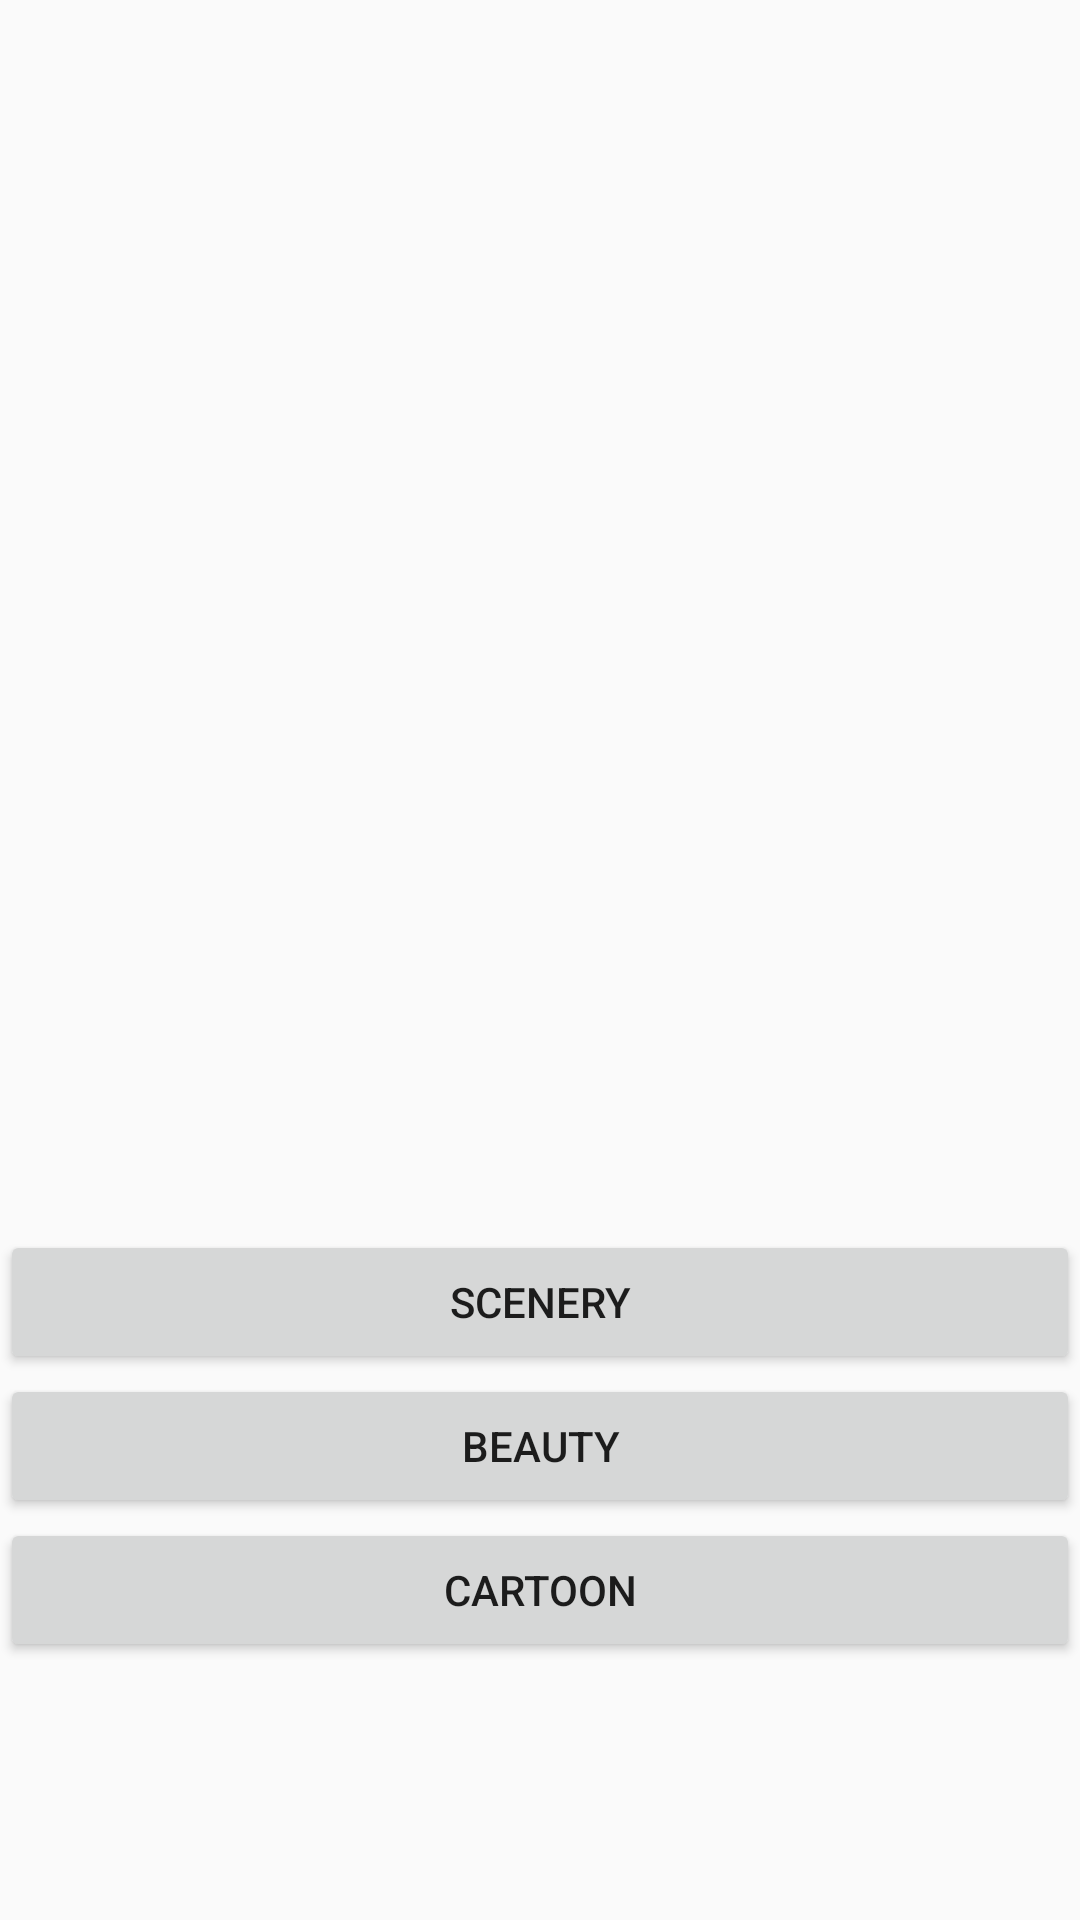

Android layout source for this screen:
<!-- AndroidManifest.xml: application theme AppTheme -->
<!-- res/layout/wallpaper.xml -->
<?xml version="1.0" encoding="utf-8"?>
<LinearLayout xmlns:android="http://schemas.android.com/apk/res/android"
    xmlns:app="http://schemas.android.com/apk/res-auto"
    xmlns:tools="http://schemas.android.com/tools"
    android:id="@+id/relativeLayout"
    android:layout_width="match_parent"
    android:layout_height="match_parent"
    android:orientation="vertical">

    <ImageView
        android:id="@+id/fp"
        android:layout_width="match_parent"
        android:layout_height="410dp"
        tools:srcCompat="@tools:sample/avatars" />

    <Button
        android:id="@+id/scenery"
        android:layout_width="match_parent"
        android:layout_height="wrap_content"
        android:text="scenery" />

    <Button
        android:id="@+id/beauty"
        android:layout_width="match_parent"
        android:layout_height="wrap_content"
        android:text="beauty" />

    <Button
        android:id="@+id/cartoon"
        android:layout_width="match_parent"
        android:layout_height="wrap_content"
        android:text="cartoon" />
</LinearLayout>
<!-- resources referenced by this layout -->
<resources>
  <style name="AppTheme" parent="Theme.AppCompat.Light.DarkActionBar">
          
          <item name="colorPrimary">@color/purple</item>
          <item name="colorPrimaryDark">@color/gray</item>
          <item name="colorAccent">@color/blue</item>
      </style>
</resources>
